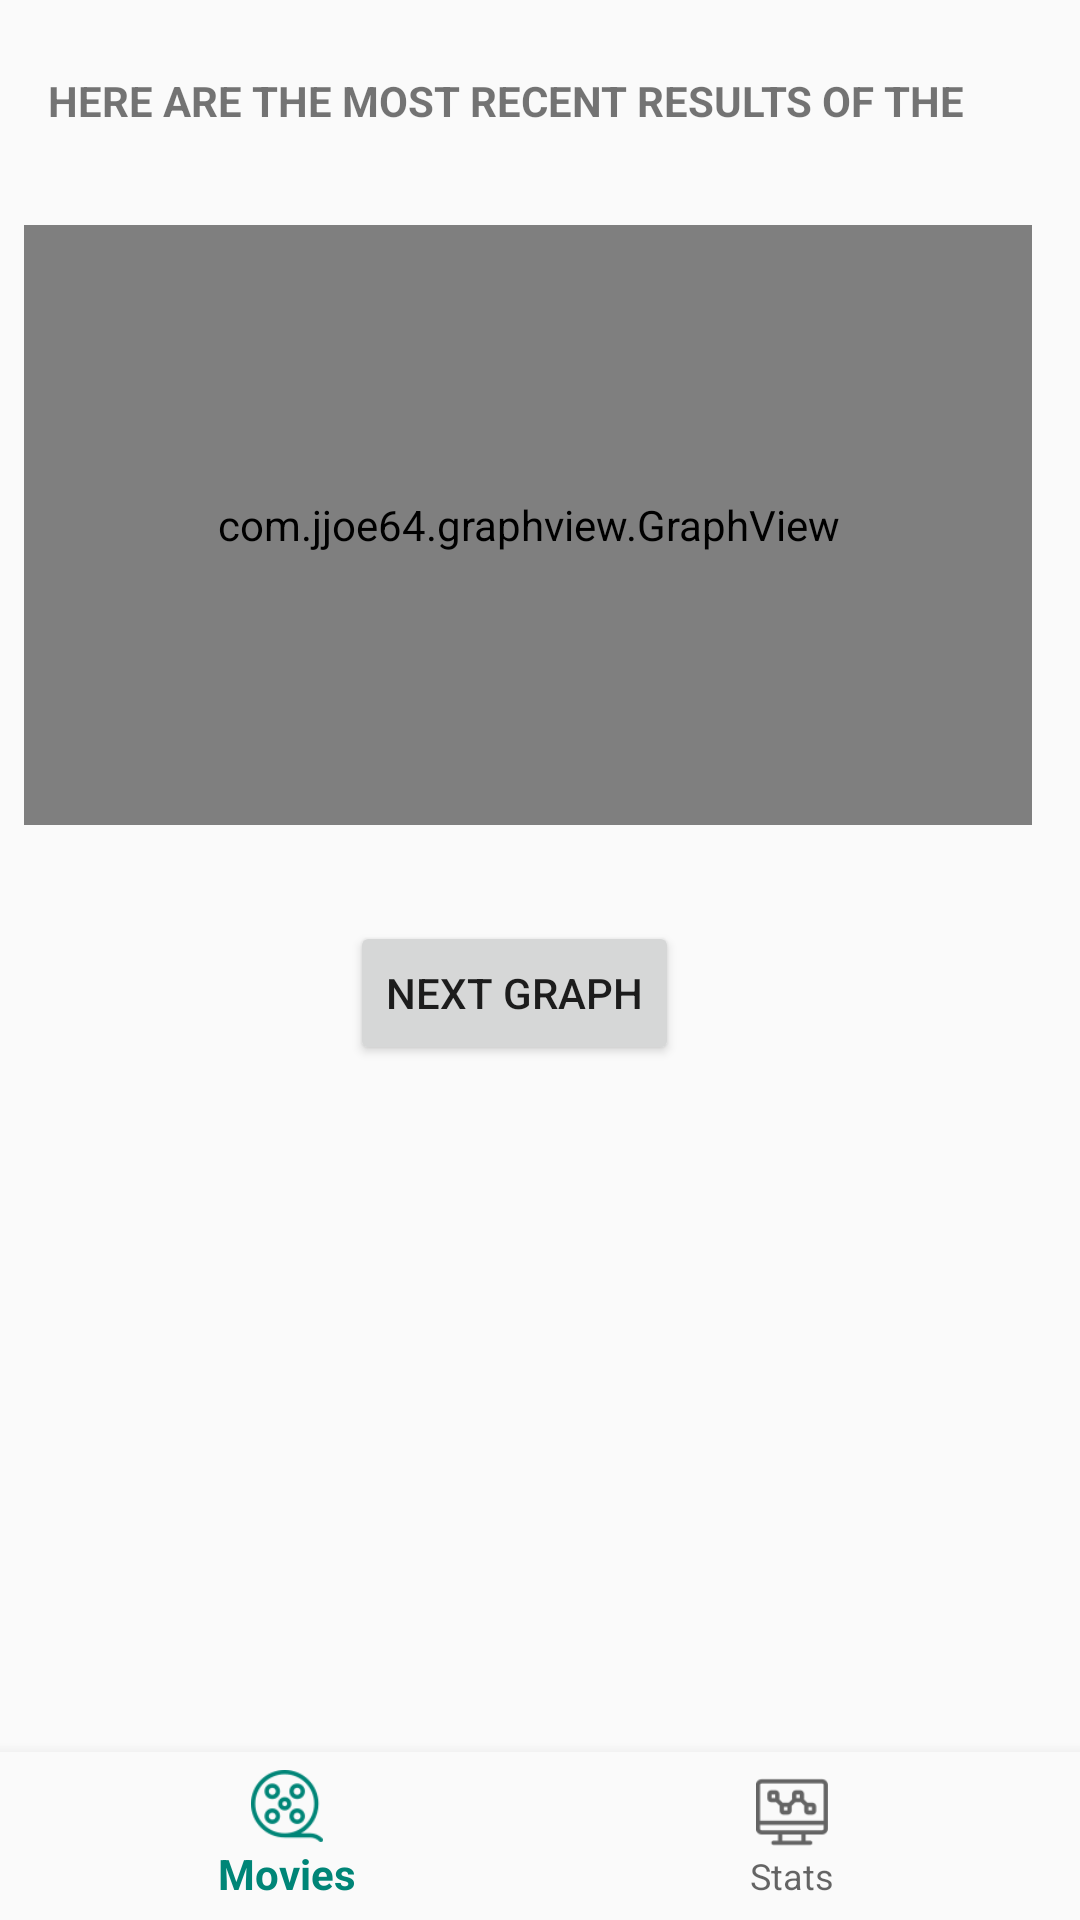

Reconstruct the res/layout file that produces this screen, plus the resources it refers to.
<!-- AndroidManifest.xml: application theme AppTheme -->
<!-- res/layout/activity_stats1.xml -->
<?xml version="1.0" encoding="utf-8"?>
<android.support.constraint.ConstraintLayout xmlns:android="http://schemas.android.com/apk/res/android"
    xmlns:app="http://schemas.android.com/apk/res-auto"
    xmlns:tools="http://schemas.android.com/tools"
    android:layout_width="match_parent"
    android:layout_height="match_parent">

    <android.support.design.widget.BottomNavigationView
        android:id="@+id/navigation"
        android:layout_width="0dp"
        android:layout_height="wrap_content"
        android:background="?android:attr/windowBackground"
        app:layout_constraintBottom_toBottomOf="parent"
        app:layout_constraintLeft_toLeftOf="parent"
        app:layout_constraintRight_toRightOf="parent"
        app:menu="@menu/navigation" />

    <android.support.constraint.ConstraintLayout
        android:id="@+id/constraintLayout"
        android:layout_width="match_parent"
        android:layout_height="match_parent"
        android:layout_marginEnd="16dp"
        app:layout_constraintEnd_toEndOf="parent"
        tools:layout_editor_absoluteY="48dp">

        <TextView
            android:id="@+id/textView"
            android:layout_width="wrap_content"
            android:layout_height="19dp"
            android:layout_marginStart="16dp"
            android:layout_marginTop="24dp"
            android:text="@string/recent_results"
            android:textAllCaps="true"
            android:textSize="14sp"
            android:textStyle="bold"
            app:layout_constraintStart_toStartOf="parent"
            app:layout_constraintTop_toTopOf="parent" />

        <com.jjoe64.graphview.GraphView
            android:id="@+id/bar_graph1"
            android:layout_width="match_parent"
            android:layout_height="200dip"
            android:layout_marginStart="8dp"
            android:layout_marginTop="32dp"
            android:layout_marginBottom="32dp"
            app:layout_constraintStart_toStartOf="parent"
            app:layout_constraintTop_toBottomOf="@+id/textView" />

        <Button
            android:id="@+id/button"
            android:layout_width="wrap_content"
            android:layout_height="wrap_content"
            android:layout_marginTop="32dp"
            android:text="@string/next_graph"
            app:layout_constraintEnd_toEndOf="parent"
            app:layout_constraintHorizontal_bias="0.498"
            app:layout_constraintStart_toStartOf="parent"
            app:layout_constraintTop_toBottomOf="@+id/bar_graph1" />

    </android.support.constraint.ConstraintLayout>
</android.support.constraint.ConstraintLayout>
<!-- resources referenced by this layout -->
<resources>
  <string name="next_graph">Next Graph</string>
  <string name="recent_results">Here are the most recent results of the surveys:</string>
  <style name="AppTheme" parent="Theme.AppCompat.Light.DarkActionBar">
          
          <item name="colorPrimary">@color/colorPrimary</item>
          <item name="colorPrimaryDark">@color/colorPrimaryDark</item>
          <item name="colorAccent">@color/colorAccent</item>
      </style>
  <color name="colorPrimary">#008577</color>
  <color name="colorPrimaryDark">#00574B</color>
  <color name="colorAccent">#D81B60</color>
</resources>
